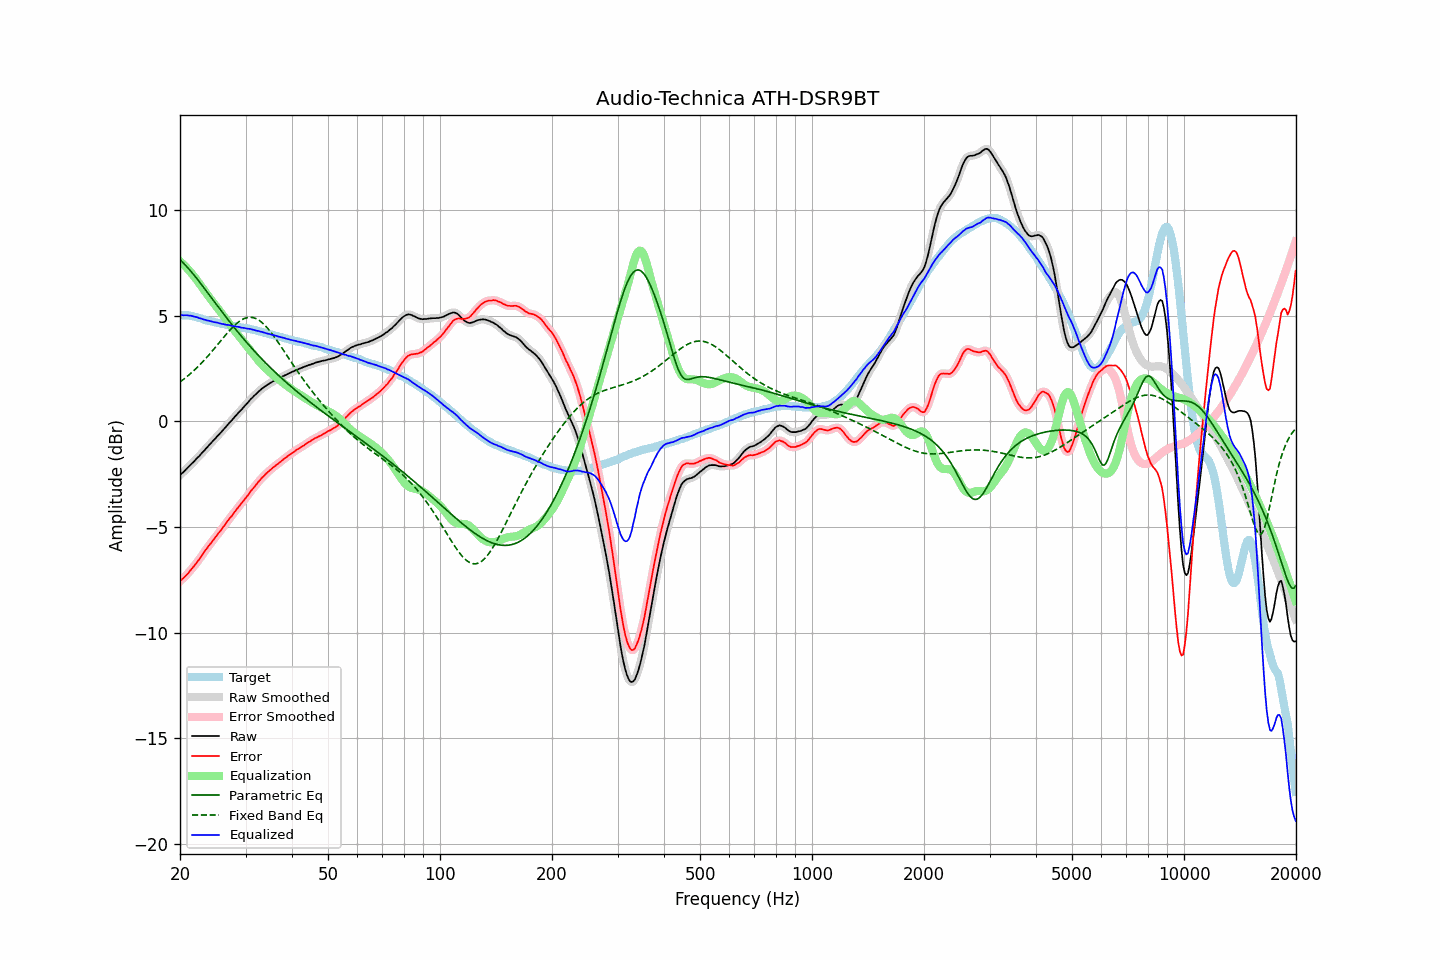

Data behind this chart, as committed beside it:
frequency, raw, error, smoothed, error_smoothed, equalization, parametric_eq, fixed_band_eq, equalized_raw, equalized_smoothed, target
20.00, -2.55, -7.57, -2.55, -7.56, 7.57, 7.64, 1.86, 5.01, 5.02, 5.02
20.20, -2.47, -7.49, -2.48, -7.50, 7.50, 7.56, 1.92, 5.02, 5.02, 5.02
20.40, -2.41, -7.43, -2.41, -7.43, 7.43, 7.49, 1.97, 5.01, 5.02, 5.02
20.61, -2.34, -7.35, -2.33, -7.35, 7.35, 7.41, 2.03, 5.01, 5.02, 5.02
20.81, -2.25, -7.27, -2.26, -7.27, 7.27, 7.33, 2.09, 5.02, 5.01, 5.02
21.02, -2.18, -7.20, -2.18, -7.19, 7.19, 7.25, 2.15, 5.00, 5.01, 5.02
21.23, -2.10, -7.10, -2.10, -7.10, 7.10, 7.16, 2.22, 5.00, 5.00, 5.00
21.44, -2.02, -7.01, -2.03, -7.01, 7.01, 7.07, 2.28, 4.99, 4.98, 4.99
21.66, -1.95, -6.92, -1.95, -6.92, 6.92, 6.98, 2.35, 4.97, 4.97, 4.97
21.87, -1.88, -6.83, -1.87, -6.82, 6.83, 6.89, 2.42, 4.94, 4.95, 4.95
22.09, -1.79, -6.73, -1.80, -6.73, 6.73, 6.80, 2.49, 4.93, 4.93, 4.94
22.31, -1.71, -6.62, -1.72, -6.63, 6.62, 6.70, 2.57, 4.91, 4.91, 4.91
22.54, -1.65, -6.53, -1.64, -6.52, 6.52, 6.60, 2.64, 4.87, 4.88, 4.89
22.76, -1.55, -6.42, -1.56, -6.42, 6.41, 6.50, 2.72, 4.86, 4.86, 4.87
22.99, -1.47, -6.31, -1.47, -6.31, 6.31, 6.40, 2.80, 4.83, 4.83, 4.84
23.22, -1.39, -6.20, -1.39, -6.20, 6.20, 6.30, 2.88, 4.81, 4.81, 4.81
23.45, -1.30, -6.08, -1.31, -6.09, 6.10, 6.20, 2.97, 4.79, 4.79, 4.78
23.69, -1.23, -5.99, -1.22, -5.98, 5.99, 6.10, 3.05, 4.76, 4.77, 4.77
23.92, -1.13, -5.88, -1.14, -5.88, 5.89, 6.00, 3.14, 4.75, 4.75, 4.75
24.16, -1.05, -5.79, -1.05, -5.79, 5.78, 5.90, 3.23, 4.73, 4.73, 4.74
24.40, -0.97, -5.69, -0.97, -5.69, 5.68, 5.80, 3.31, 4.71, 4.71, 4.72
24.65, -0.89, -5.59, -0.89, -5.59, 5.59, 5.69, 3.41, 4.69, 4.69, 4.70
24.89, -0.81, -5.49, -0.81, -5.49, 5.49, 5.59, 3.50, 4.68, 4.68, 4.68
25.14, -0.72, -5.39, -0.73, -5.39, 5.39, 5.49, 3.59, 4.67, 4.66, 4.67
25.39, -0.64, -5.29, -0.64, -5.29, 5.29, 5.39, 3.68, 4.65, 4.65, 4.65
25.65, -0.56, -5.20, -0.56, -5.19, 5.19, 5.29, 3.77, 4.63, 4.63, 4.64
25.91, -0.49, -5.09, -0.48, -5.10, 5.09, 5.19, 3.87, 4.60, 4.61, 4.61
26.16, -0.39, -4.99, -0.40, -4.99, 4.99, 5.09, 3.96, 4.60, 4.59, 4.60
26.43, -0.32, -4.90, -0.31, -4.89, 4.89, 4.99, 4.05, 4.57, 4.58, 4.59
26.69, -0.22, -4.78, -0.22, -4.78, 4.79, 4.89, 4.14, 4.57, 4.57, 4.56
26.96, -0.13, -4.68, -0.14, -4.68, 4.69, 4.79, 4.22, 4.55, 4.55, 4.55
27.23, -0.05, -4.58, -0.05, -4.58, 4.59, 4.69, 4.31, 4.54, 4.54, 4.54
27.50, 0.03, -4.50, 0.03, -4.49, 4.49, 4.60, 4.39, 4.51, 4.52, 4.53
27.77, 0.12, -4.39, 0.12, -4.39, 4.39, 4.50, 4.47, 4.50, 4.50, 4.51
28.05, 0.21, -4.29, 0.20, -4.29, 4.29, 4.41, 4.54, 4.49, 4.49, 4.50
28.33, 0.29, -4.19, 0.29, -4.19, 4.19, 4.31, 4.61, 4.48, 4.48, 4.48
28.62, 0.37, -4.09, 0.37, -4.09, 4.09, 4.22, 4.67, 4.47, 4.47, 4.47
28.90, 0.46, -3.99, 0.45, -3.99, 4.00, 4.13, 4.73, 4.45, 4.45, 4.45
29.19, 0.53, -3.90, 0.53, -3.90, 3.90, 4.04, 4.78, 4.43, 4.44, 4.43
29.48, 0.62, -3.81, 0.62, -3.81, 3.80, 3.95, 4.82, 4.42, 4.42, 4.43
29.78, 0.71, -3.71, 0.70, -3.71, 3.71, 3.86, 4.86, 4.41, 4.41, 4.42
30.08, 0.78, -3.62, 0.79, -3.62, 3.61, 3.77, 4.89, 4.40, 4.40, 4.41
30.38, 0.86, -3.52, 0.87, -3.52, 3.51, 3.68, 4.90, 4.38, 4.38, 4.39
30.68, 0.96, -3.42, 0.95, -3.41, 3.42, 3.59, 4.91, 4.37, 4.37, 4.38
30.99, 1.05, -3.30, 1.04, -3.31, 3.32, 3.51, 4.91, 4.36, 4.36, 4.35
31.30, 1.12, -3.22, 1.12, -3.22, 3.22, 3.42, 4.91, 4.34, 4.34, 4.34
31.61, 1.20, -3.13, 1.19, -3.13, 3.13, 3.34, 4.89, 4.32, 4.32, 4.33
31.93, 1.27, -3.04, 1.27, -3.03, 3.03, 3.26, 4.86, 4.30, 4.30, 4.31
32.24, 1.34, -2.94, 1.34, -2.94, 2.94, 3.18, 4.83, 4.28, 4.28, 4.28
32.57, 1.42, -2.84, 1.41, -2.85, 2.85, 3.09, 4.78, 4.27, 4.26, 4.26
32.89, 1.48, -2.77, 1.48, -2.76, 2.76, 3.01, 4.73, 4.24, 4.24, 4.25
33.22, 1.55, -2.67, 1.54, -2.68, 2.68, 2.94, 4.67, 4.23, 4.22, 4.22
33.55, 1.60, -2.61, 1.60, -2.60, 2.60, 2.86, 4.60, 4.20, 4.20, 4.21
33.89, 1.66, -2.52, 1.65, -2.52, 2.52, 2.78, 4.52, 4.18, 4.18, 4.18
34.23, 1.71, -2.45, 1.71, -2.45, 2.45, 2.70, 4.44, 4.16, 4.16, 4.16
34.57, 1.76, -2.38, 1.76, -2.38, 2.38, 2.63, 4.35, 4.14, 4.14, 4.14
34.92, 1.81, -2.31, 1.80, -2.31, 2.31, 2.55, 4.26, 4.12, 4.12, 4.12
35.27, 1.85, -2.25, 1.85, -2.25, 2.25, 2.48, 4.16, 4.09, 4.10, 4.10
35.62, 1.90, -2.18, 1.89, -2.18, 2.19, 2.40, 4.06, 4.08, 4.08, 4.08
35.97, 1.93, -2.13, 1.93, -2.12, 2.12, 2.33, 3.96, 4.05, 4.06, 4.06
... 635 more rows
